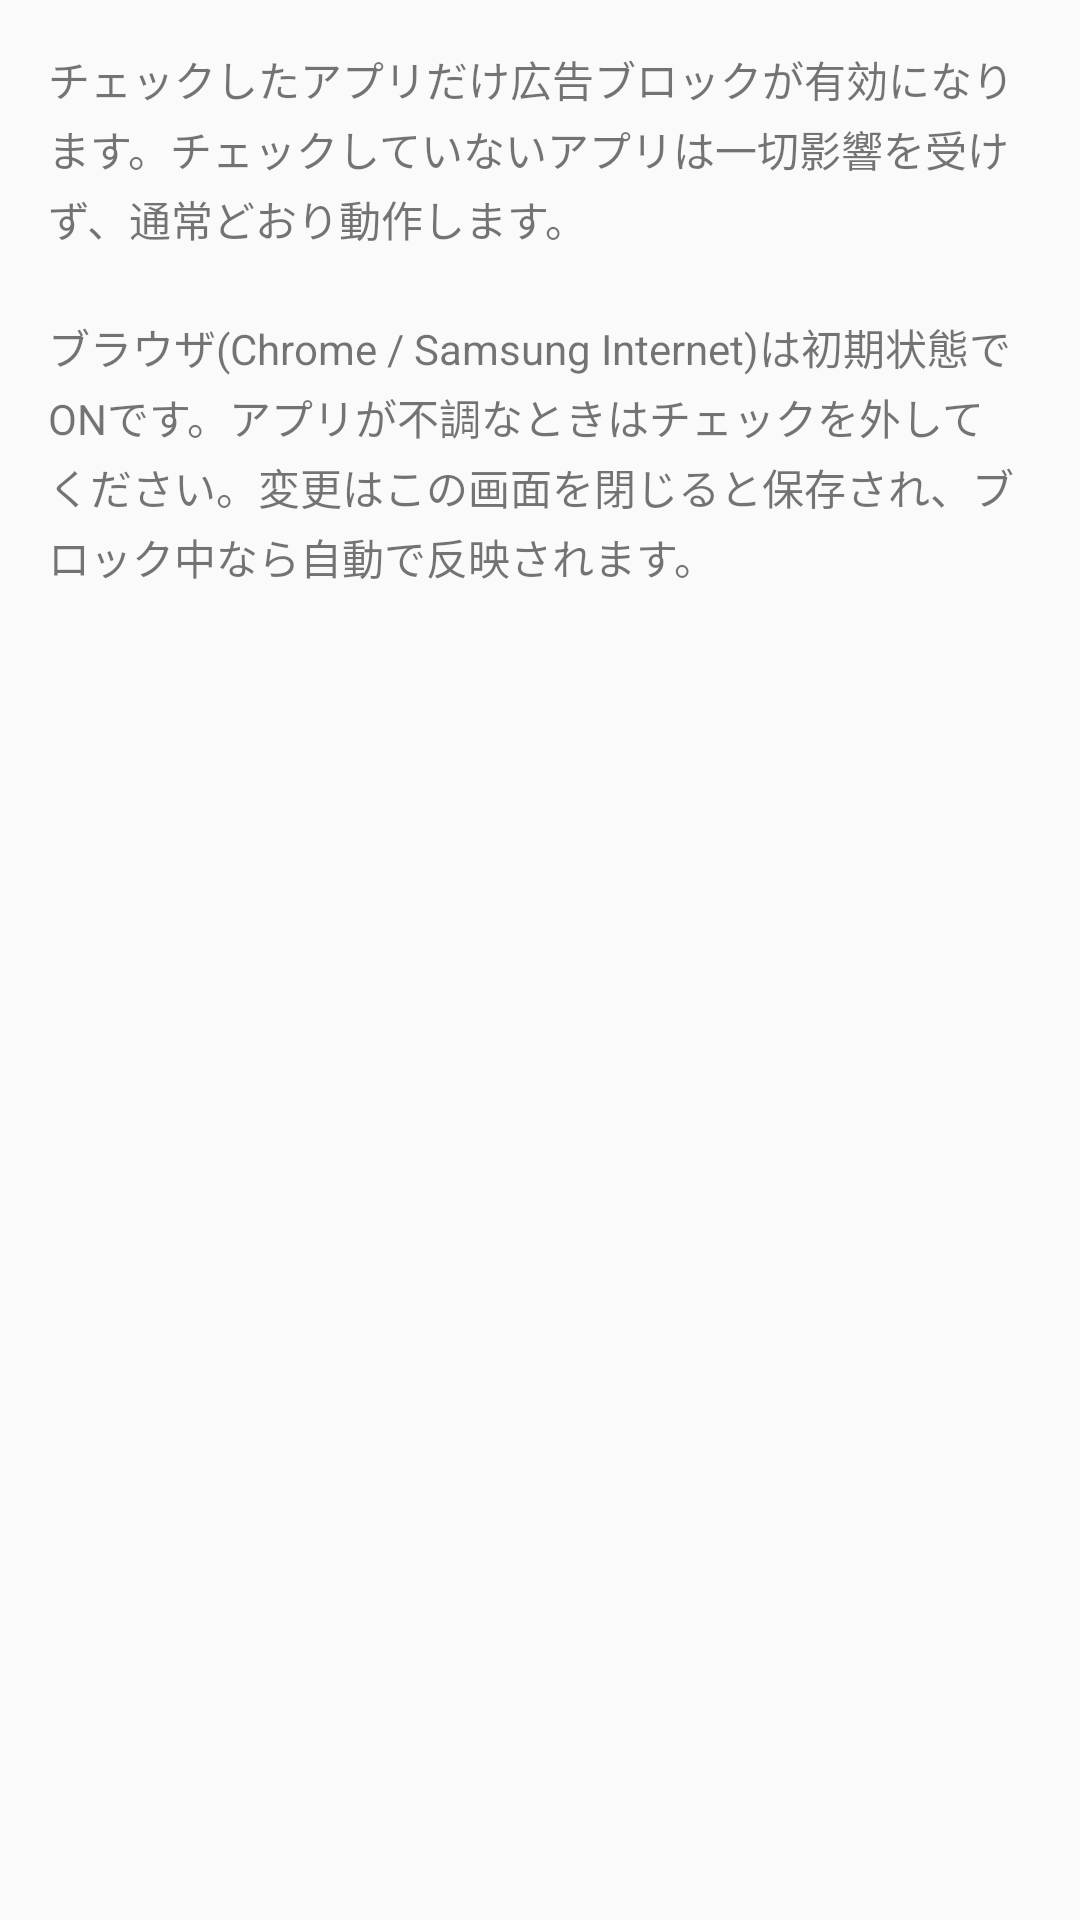

Write the Android layout XML for this screen, with the resource values it uses.
<!-- AndroidManifest.xml: application theme Theme.AdBlock -->
<!-- res/layout/activity_app_picker.xml -->
<?xml version="1.0" encoding="utf-8"?>
<LinearLayout xmlns:android="http://schemas.android.com/apk/res/android"
    android:layout_width="match_parent"
    android:layout_height="match_parent"
    android:orientation="vertical">

    <TextView
        android:layout_width="match_parent"
        android:layout_height="wrap_content"
        android:padding="16dp"
        android:textSize="14sp"
        android:lineSpacingExtra="3dp"
        android:text="@string/exclude_hint" />

    <ListView
        android:id="@+id/app_list"
        android:layout_width="match_parent"
        android:layout_height="0dp"
        android:layout_weight="1"
        android:divider="?android:attr/listDivider"
        android:dividerHeight="1px" />

</LinearLayout>
<!-- resources referenced by this layout -->
<resources>
  <string name="exclude_hint">チェックしたアプリだけ広告ブロックが有効になります。チェックしていないアプリは一切影響を受けず、通常どおり動作します。\n\nブラウザ(Chrome / Samsung Internet)は初期状態でONです。アプリが不調なときはチェックを外してください。変更はこの画面を閉じると保存され、ブロック中なら自動で反映されます。</string>
  <style name="Theme.AdBlock" parent="@android:style/Theme.Material.Light.DarkActionBar" />
</resources>
